7-way image classification set "dataset-augmented" from GitHub (niklasxiao/DataLabTrash); label vocabulary: biological waste, cardboard, glass, metal, paper, plastic, trash.

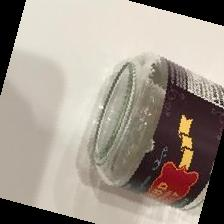
Label: glass

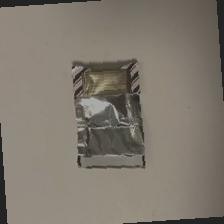
Label: trash

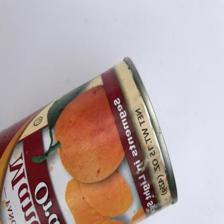
Label: metal

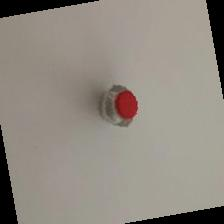
Label: plastic

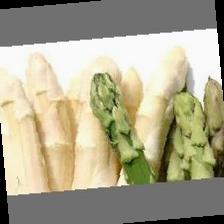
Label: biological waste

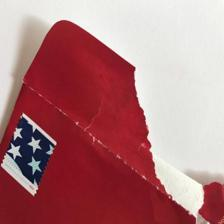
Label: paper
